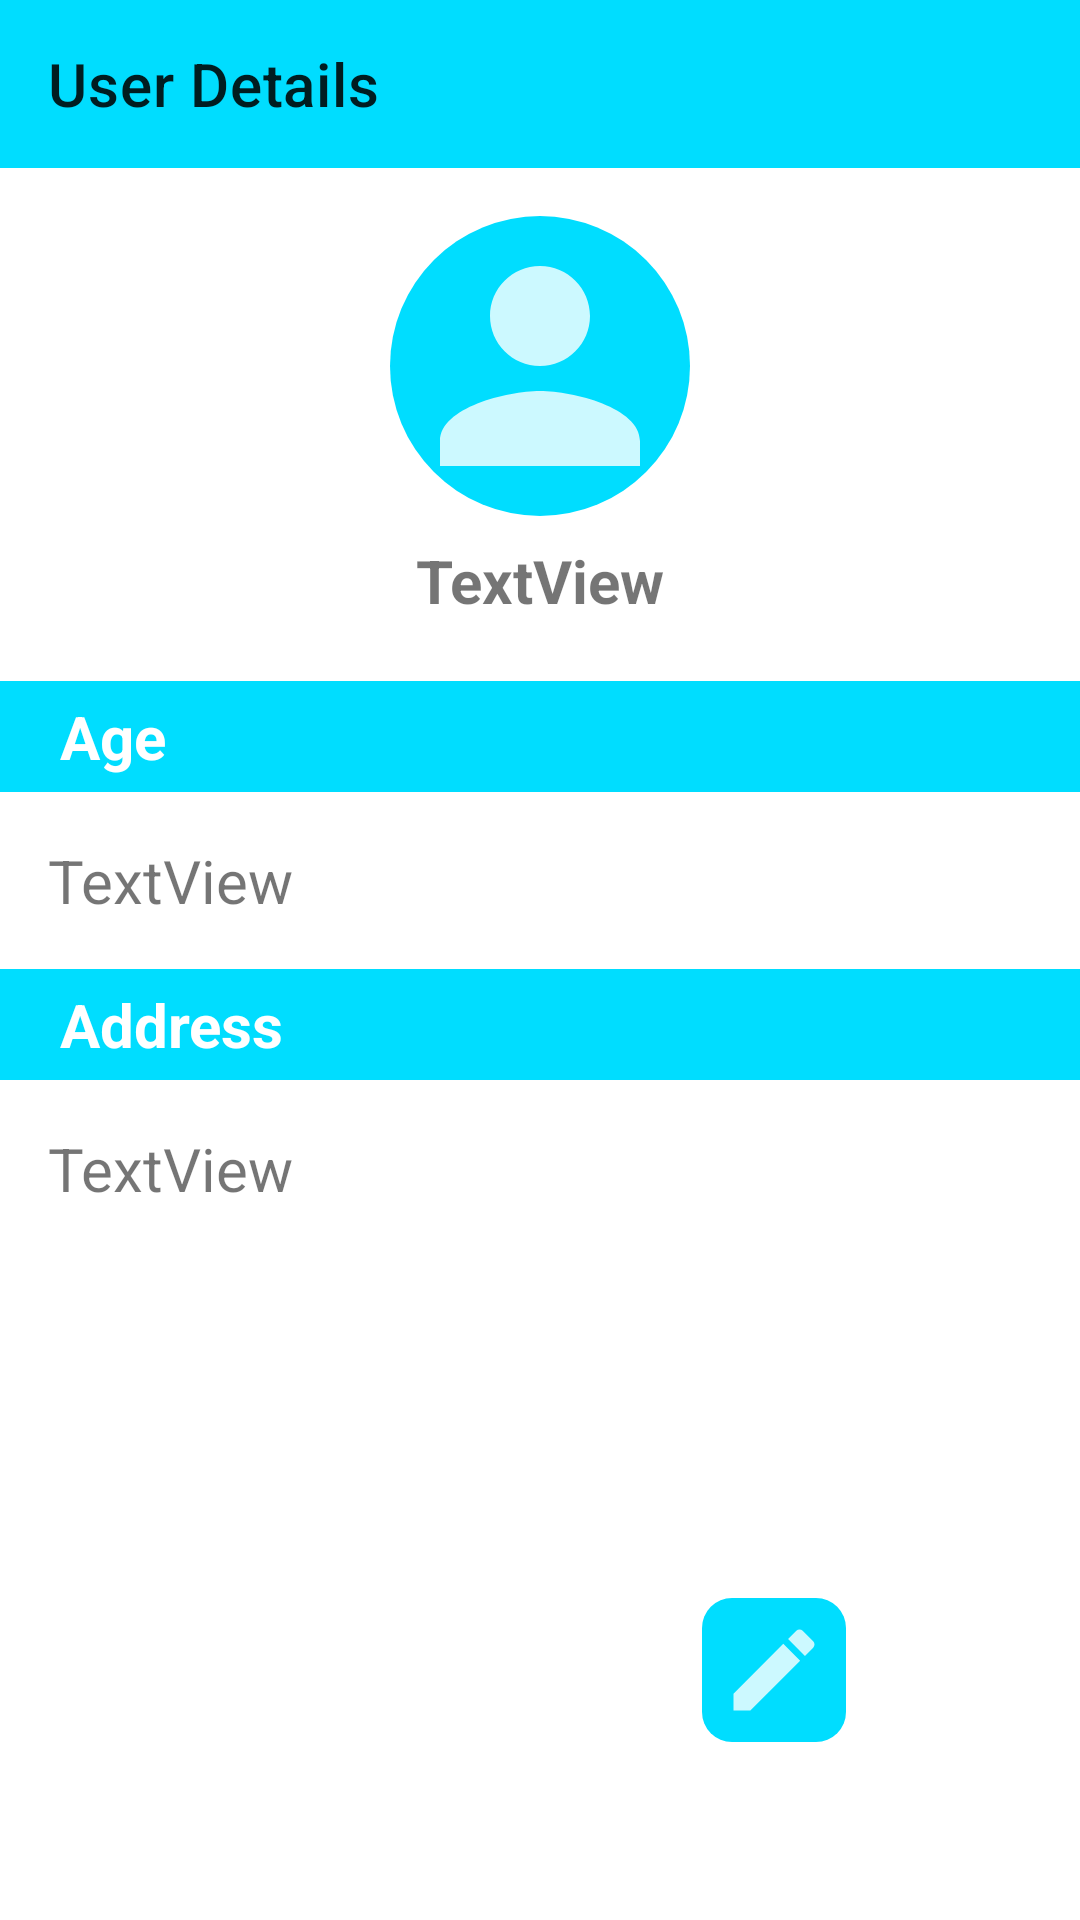

Reconstruct the res/layout file that produces this screen, plus the resources it refers to.
<!-- AndroidManifest.xml: application theme Theme.ListofUsers -->
<!-- res/layout/activity_detail.xml -->
<?xml version="1.0" encoding="utf-8"?>
<androidx.constraintlayout.widget.ConstraintLayout xmlns:android="http://schemas.android.com/apk/res/android"
    xmlns:app="http://schemas.android.com/apk/res-auto"
    xmlns:tools="http://schemas.android.com/tools"
    android:layout_width="match_parent"
    android:layout_height="match_parent"
    tools:context=".DetailActivity">

    <androidx.appcompat.widget.Toolbar
        android:id="@+id/toolbar2"
        android:layout_width="match_parent"
        android:layout_height="wrap_content"
        android:background="@android:color/holo_blue_bright"
        android:minHeight="?attr/actionBarSize"
        android:theme="?attr/actionBarTheme"
        app:layout_constraintEnd_toEndOf="parent"
        app:layout_constraintStart_toStartOf="parent"
        app:layout_constraintTop_toTopOf="parent"
        app:navigationIcon="@drawable/ic_baseline_arrow_back_24"
        app:title="User Details" />

    <ImageView
        android:id="@+id/imageView2"
        android:layout_width="100dp"
        android:layout_height="100dp"
        android:layout_marginTop="16dp"
        android:background="@drawable/profilepicture"
        app:layout_constraintEnd_toEndOf="parent"
        app:layout_constraintStart_toStartOf="parent"
        app:layout_constraintTop_toBottomOf="@+id/toolbar2"
        app:srcCompat="@drawable/ic_person" />

    <TextView
        android:id="@+id/textView2"
        android:layout_width="0dp"
        android:layout_height="wrap_content"
        android:layout_marginTop="20dp"
        android:background="@android:color/holo_blue_bright"
        android:paddingLeft="20dp"
        android:paddingTop="5dp"
        android:paddingBottom="5dp"
        android:text="Age"
        android:textAllCaps="false"
        android:textColor="#FFFFFF"
        android:textSize="20sp"
        android:textStyle="bold"
        app:layout_constraintEnd_toEndOf="parent"
        app:layout_constraintStart_toStartOf="parent"
        app:layout_constraintTop_toBottomOf="@+id/textView4" />

    <TextView
        android:id="@+id/textView3"
        android:layout_width="0dp"
        android:layout_height="wrap_content"
        android:layout_marginTop="16dp"
        android:background="@android:color/holo_blue_bright"
        android:paddingLeft="20dp"
        android:paddingTop="5dp"
        android:paddingBottom="5dp"
        android:text="Address"
        android:textAllCaps="false"
        android:textColor="#FFFFFF"
        android:textSize="20sp"
        android:textStyle="bold"
        app:layout_constraintEnd_toEndOf="parent"
        app:layout_constraintStart_toStartOf="parent"
        app:layout_constraintTop_toBottomOf="@+id/textView5" />

    <TextView
        android:id="@+id/textView4"
        android:layout_width="wrap_content"
        android:layout_height="wrap_content"
        android:layout_marginTop="8dp"
        android:text="TextView"
        android:textSize="20sp"
        android:textStyle="bold"
        app:layout_constraintEnd_toEndOf="parent"
        app:layout_constraintStart_toStartOf="parent"
        app:layout_constraintTop_toBottomOf="@+id/imageView2" />

    <TextView
        android:id="@+id/textView5"
        android:layout_width="wrap_content"
        android:layout_height="wrap_content"
        android:layout_marginStart="16dp"
        android:layout_marginTop="16dp"
        android:text="TextView"
        android:textSize="20sp"
        app:layout_constraintStart_toStartOf="parent"
        app:layout_constraintTop_toBottomOf="@+id/textView2" />

    <TextView
        android:id="@+id/textView6"
        android:layout_width="wrap_content"
        android:layout_height="wrap_content"
        android:layout_marginStart="16dp"
        android:layout_marginTop="16dp"
        android:text="TextView"
        android:textSize="20sp"
        app:layout_constraintStart_toStartOf="parent"
        app:layout_constraintTop_toBottomOf="@+id/textView3" />

    <ImageButton
        android:id="@+id/editButton"
        android:layout_width="48dp"
        android:layout_height="48dp"
        android:background="@drawable/editbutton"
        android:backgroundTint="@android:color/holo_blue_bright"
        app:layout_constraintBottom_toBottomOf="parent"
        app:layout_constraintEnd_toEndOf="parent"
        app:layout_constraintHorizontal_bias="0.75"
        app:layout_constraintStart_toStartOf="parent"
        app:layout_constraintTop_toTopOf="parent"
        app:layout_constraintVertical_bias="0.9"
        app:srcCompat="@drawable/ic_edit" />

    <ImageButton
        android:id="@+id/deleteButton"
        android:layout_width="48dp"
        android:layout_height="48dp"
        android:background="@drawable/trashbutton"
        app:layout_constraintBottom_toBottomOf="parent"
        app:layout_constraintEnd_toEndOf="parent"
        app:layout_constraintHorizontal_bias="0.9"
        app:layout_constraintStart_toStartOf="parent"
        app:layout_constraintTop_toTopOf="parent"
        app:layout_constraintVertical_bias="0.9"
        app:srcCompat="@drawable/ic_delete" />

    <ImageView
        android:id="@+id/imageView"
        android:layout_width="wrap_content"
        android:layout_height="wrap_content"
        android:layout_marginStart="16dp"
        android:layout_marginTop="16dp"
        app:layout_constraintStart_toStartOf="parent"
        app:layout_constraintTop_toTopOf="parent"
        app:srcCompat="@drawable/ic_baseline_arrow_back_24" />

</androidx.constraintlayout.widget.ConstraintLayout>
<!-- resources referenced by this layout -->
<resources>
  <!-- drawable editbutton (drawable) -->
  <?xml version="1.0" encoding="utf-8"?>
  <shape xmlns:android="http://schemas.android.com/apk/res/android">
      <solid android:color="holo_blue_bright"></solid>
      <corners android:radius="10dp"></corners>
  </shape>
  <!-- drawable ic_delete (drawable-anydpi) -->
  <vector xmlns:android="http://schemas.android.com/apk/res/android"
      android:width="36dp"
      android:height="36dp"
      android:viewportWidth="24"
      android:viewportHeight="24"
      android:tint="#FFFFFF"
      android:alpha="0.8">
    <path
        android:fillColor="@android:color/white"
        android:pathData="M6,19c0,1.1 0.9,2 2,2h8c1.1,0 2,-0.9 2,-2V7H6v12zM19,4h-3.5l-1,-1h-5l-1,1H5v2h14V4z"/>
  </vector>
  <!-- drawable ic_edit (drawable-anydpi) -->
  <vector xmlns:android="http://schemas.android.com/apk/res/android"
      android:width="36dp"
      android:height="36dp"
      android:viewportWidth="24"
      android:viewportHeight="24"
      android:tint="#FFFFFF"
      android:alpha="0.8">
    <path
        android:fillColor="@android:color/white"
        android:pathData="M3,17.25V21h3.75L17.81,9.94l-3.75,-3.75L3,17.25zM20.71,7.04c0.39,-0.39 0.39,-1.02 0,-1.41l-2.34,-2.34c-0.39,-0.39 -1.02,-0.39 -1.41,0l-1.83,1.83 3.75,3.75 1.83,-1.83z"/>
  </vector>
  <!-- drawable ic_person (drawable-anydpi) -->
  <vector xmlns:android="http://schemas.android.com/apk/res/android"
      android:width="100dp"
      android:height="100dp"
      android:viewportWidth="24"
      android:viewportHeight="24"
      android:tint="#FFFFFF"
      android:alpha="0.8">
    <path
        android:fillColor="@android:color/white"
        android:pathData="M12,12c2.21,0 4,-1.79 4,-4s-1.79,-4 -4,-4 -4,1.79 -4,4 1.79,4 4,4zM12,14c-2.67,0 -8,1.34 -8,4v2h16v-2c0,-2.66 -5.33,-4 -8,-4z"/>
  </vector>
  <!-- drawable profilepicture (drawable) -->
  <?xml version="1.0" encoding="utf-8"?>
  <shape xmlns:android="http://schemas.android.com/apk/res/android">
      <solid android:color="@android:color/holo_blue_bright"></solid>
      <corners android:radius="100dp"></corners>
  </shape>
  <style name="Theme.ListofUsers" parent="Theme.MaterialComponents.DayNight.NoActionBar">
          
          <item name="colorPrimary">@color/teal_200</item>
          <item name="colorPrimaryVariant">@android:color/holo_blue_bright</item>
          <item name="colorOnPrimary">@color/white</item>
          
          <item name="colorSecondary">@color/teal_200</item>
          <item name="colorSecondaryVariant">@color/teal_700</item>
          <item name="colorOnSecondary">@color/black</item>
          
          <item name="android:statusBarColor" tools:targetApi="l">?attr/colorPrimaryVariant</item>
          
      </style>
  <color name="teal_200">#FF03DAC5</color>
  <color name="white">#FFFFFFFF</color>
  <color name="teal_700">#FF018786</color>
  <color name="black">#FF000000</color>
</resources>
